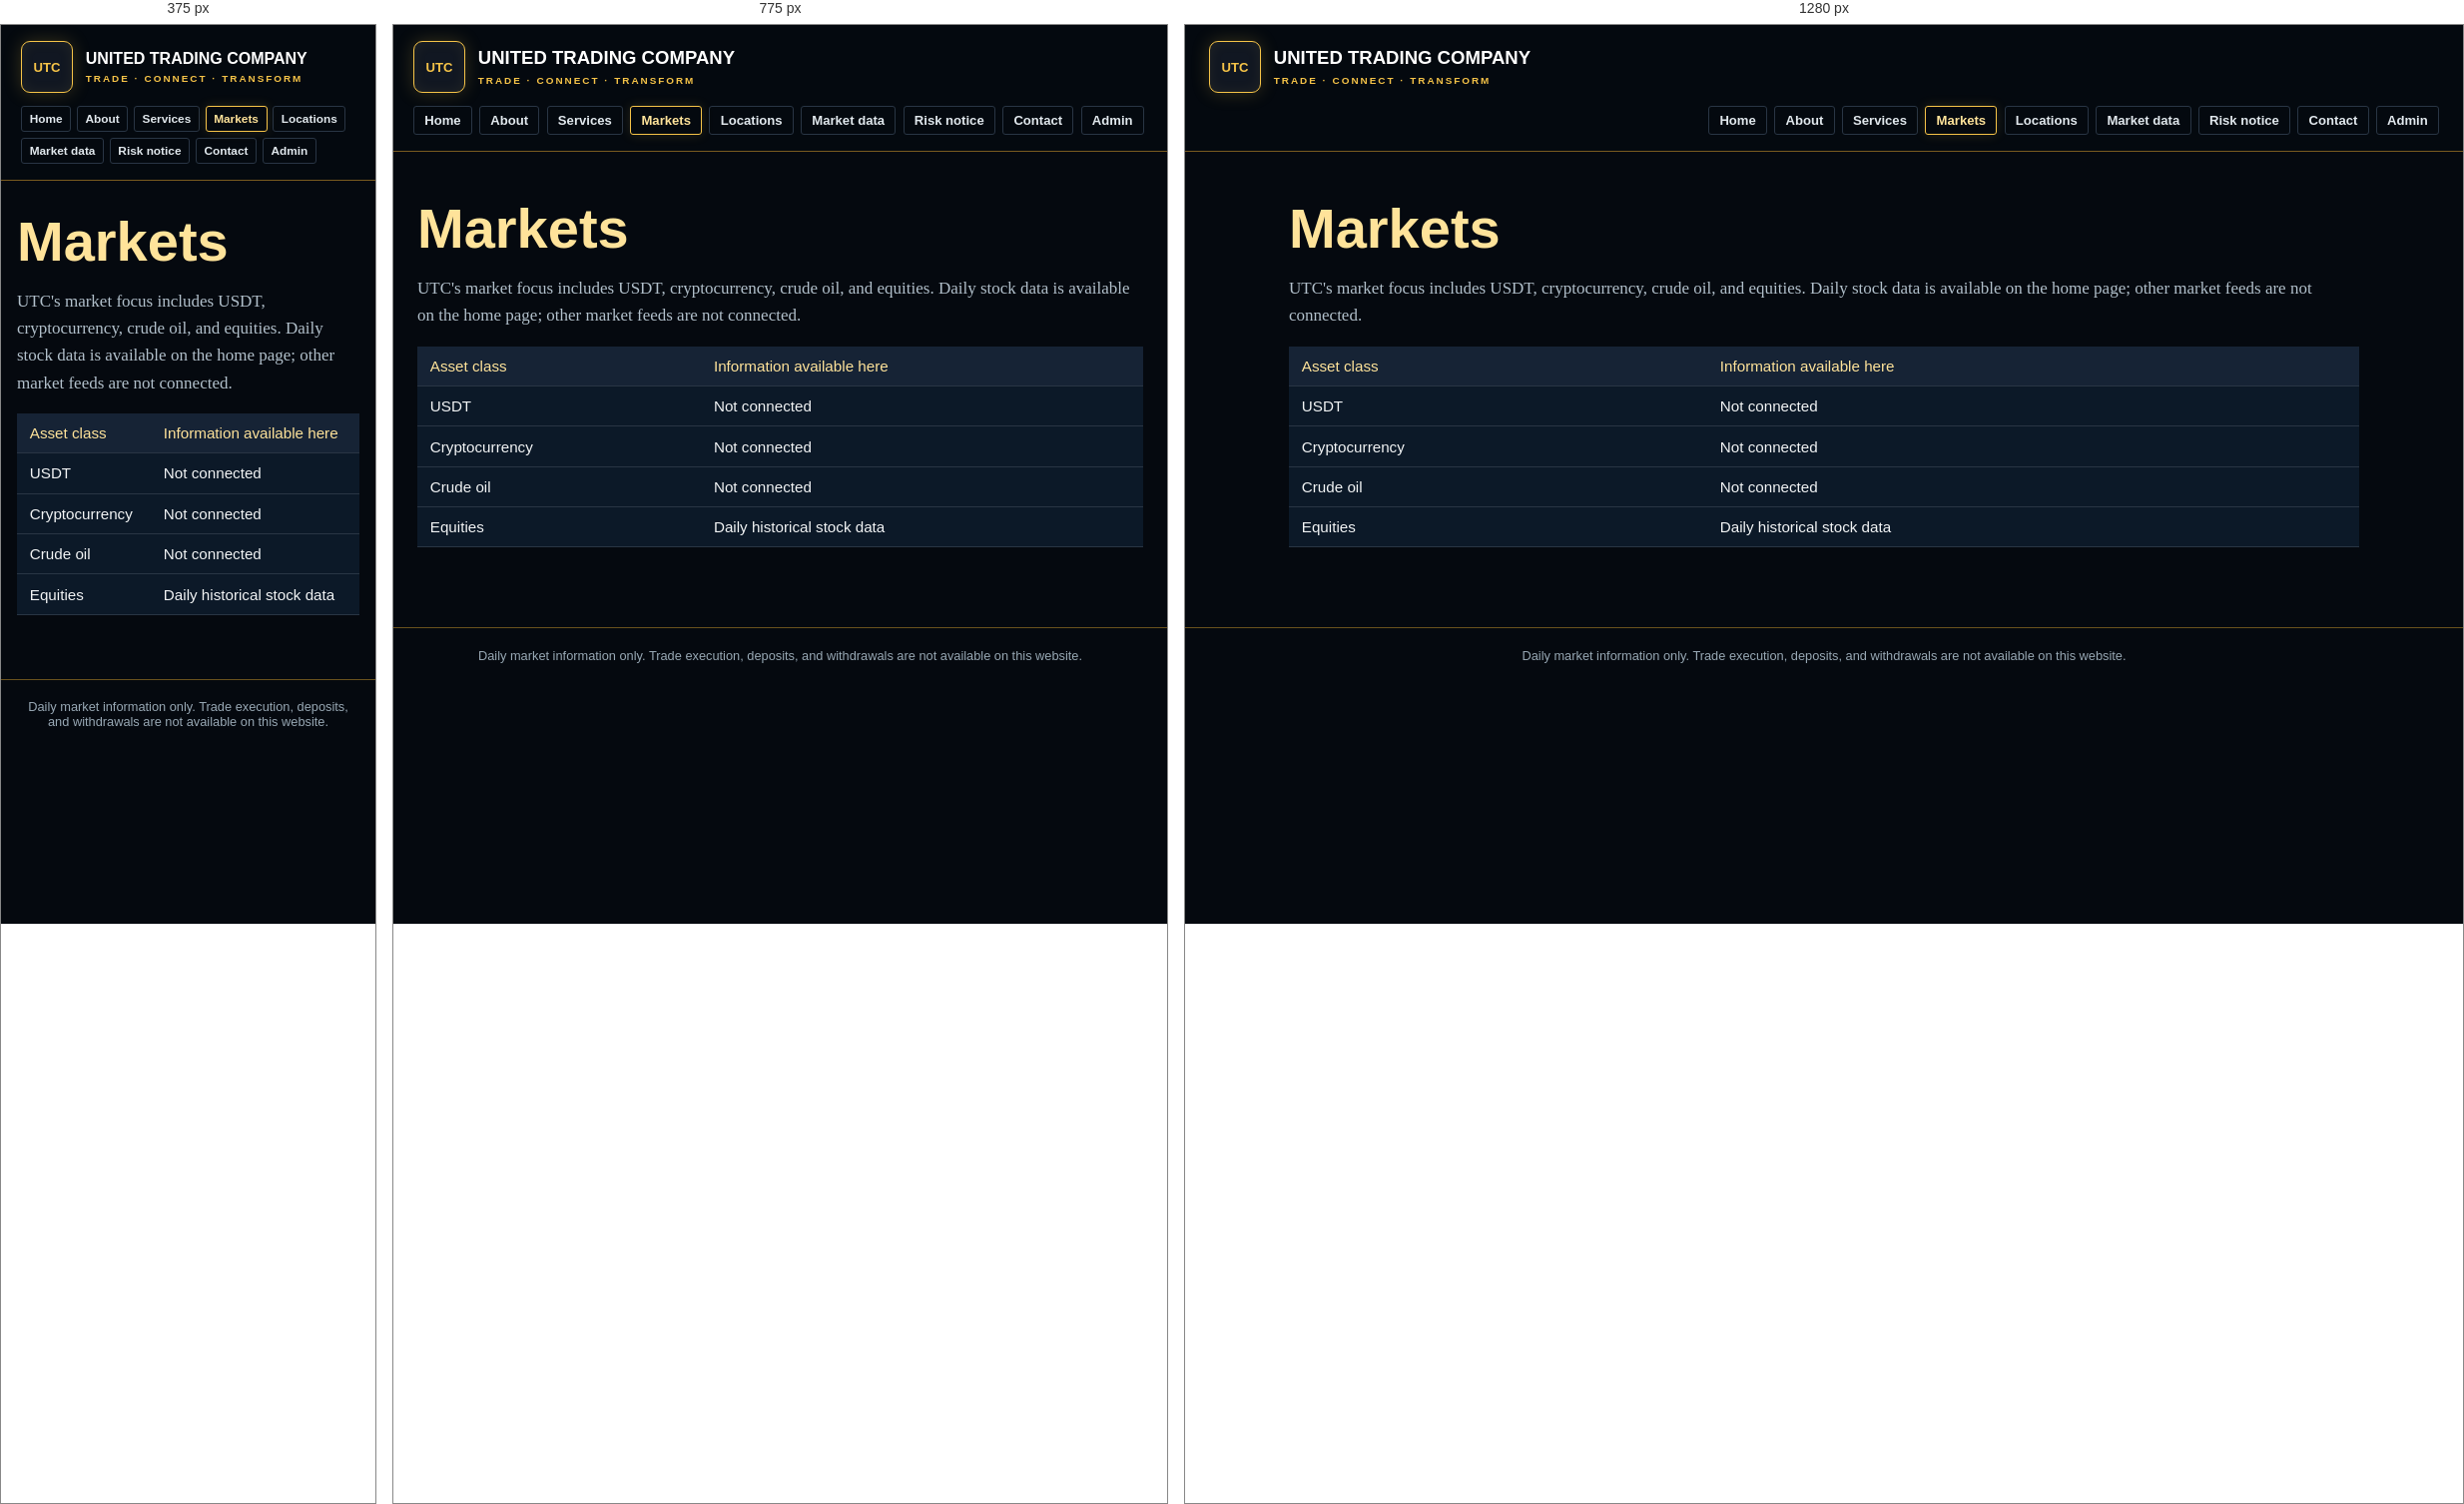
Rendered at 375 px, 775 px and 1280 px, left to right.

<!-- file: features.html -->
<!doctype html><html lang="en"><head><meta charset="utf-8"><meta name="viewport" content="width=device-width,initial-scale=1">
<title>Markets | UTC — United Trading Company</title><link rel="stylesheet" href="style.css"></head><body>
<header><a class="brand" href="index.html"><span class="brand-mark" aria-hidden="true">UTC</span><span class="brand-name">UNITED TRADING COMPANY<small>TRADE · CONNECT · TRANSFORM</small></span></a><nav aria-label="Primary navigation">
<a href="index.html">Home</a>
<a href="overview.html">About</a>
<a href="services.html">Services</a>
<a href="features.html" aria-current="page">Markets</a>
<a href="locations.html">Locations</a>
<a href="plans.html">Market data</a>
<a href="terms.html">Risk notice</a>
<a href="contact.html">Contact</a>
<a href="admin.html">Admin</a>
</nav></header><main>
<h1>Markets</h1><p>UTC's market focus includes USDT, cryptocurrency, crude oil, and equities. Daily stock data is available on the home page; other market feeds are not connected.</p><table><tr><th>Asset class</th><th>Information available here</th></tr><tr><td>USDT</td><td>Not connected</td></tr><tr><td>Cryptocurrency</td><td>Not connected</td></tr><tr><td>Crude oil</td><td>Not connected</td></tr><tr><td>Equities</td><td>Daily historical stock data</td></tr></table>
</main><footer>Daily market information only. Trade execution, deposits, and withdrawals are not available on this website.</footer></body></html>


/* @media block from style.css */
@media(max-width:950px){
	header{align-items:stretch;padding:1rem 1.25rem}
	.header-top{align-items:flex-start}
	nav{justify-content:flex-start}
	.hero{grid-template-columns:1fr;gap:2.5rem;padding:3.5rem 1.5rem}
	.hero-copy{max-width:700px}
	.hero-showcase{max-width:650px;width:100%;margin:0 auto}
	.portfolio-card{width:100%}
}

/* @media block from style.css */
@media(max-width:600px){
	.banner{font-size:.68rem}
	.header-top{align-items:flex-start;flex-direction:column;gap:.9rem}
	.brand-name{font-size:1rem}
	.header-contact{flex-wrap:wrap}
	.header-contact>span,.header-contact>a{min-height:38px;padding:.35rem .65rem;font-size:.68rem}
	nav{gap:.35rem}
	nav a{padding:.32rem .48rem;font-size:.74rem}
	main:not(.home-main){padding:2rem 1rem 3rem}
	.admin-main{padding:2rem 1rem 3rem}
	.admin-heading{align-items:flex-start;flex-direction:column;gap:.8rem}
	.admin-heading h1{font-size:1.9rem}
	.admin-form-row{align-items:stretch;flex-direction:column}
	.admin-submit{justify-content:center;min-height:42px}
	.hero{min-height:0;gap:2rem;padding:3rem 1rem 2.5rem}
	.hero-art{object-position:57% center;opacity:.27}
	.hero-shade{background:rgba(3,8,16,.7)}
	.eyebrow{font-size:.63rem;letter-spacing:.06em}
	.hero h1{font-size:2.65rem}
	.hero-copy>p:not(.eyebrow):not(.hero-motto){font-size:.98rem}
	.hero-actions{gap:1rem}
	.coin-emblem{width:170px}
	.coin-monogram{font-size:4rem}
	.asset-strip span{font-size:.58rem}
	.portfolio-card{padding:.95rem}
	.balance-value{font-size:1.85rem}
	.highlights{grid-template-columns:1fr}
	.highlight{min-height:0;padding:1rem 1.15rem}
}